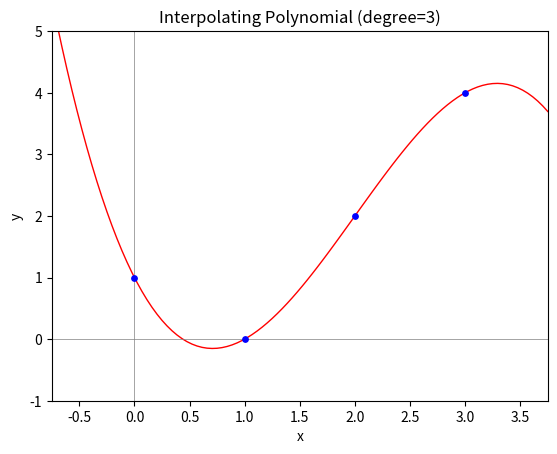

Reproduce this figure in Python.
import math
import numpy as np
import matplotlib.pyplot as plt


def product(iterable):
    prod = 1
    for e in iterable:
        prod *= e
    return prod


def newtonDD(points):
    """
    Recursively computes Newton's Divided Differences given a list of points to interpolate.
    :param points: a list of (x,y) pairs
    :return: the result of Newton's DD formula, a real number
    """

    if len(points) == 1:
        # If only one point is passed, return its corresponding y-value
        return points[0][1]
    else:
        # Otherwise, compute Newton's DD recursive formula
        return (newtonDD(points[1:]) - newtonDD(points[:-1])) / (points[-1][0] - points[0][0])


def print_newtonDD_triangle(points):
    """
    Neatly prints Newton's DD triangle given a list of points to interpolate.
    :param points: an iterable of (x,y) pairs
    """

    # 1) Compute values in triangle

    n = len(points)

    # Generate and store the columns of the triangle as lists in a dict
    cols = dict()
    for k in range(1, n+1):
        col = []
        for j in range(n-k + 1):
            dd = newtonDD(points[j: j + k])
            col.append(dd)
        cols[k] = col

    # 2) Format output

    x_list = [p[0] for p in points]

    # Set width of the column of x-values
    x_width = 1
    for x in x_list:
        width = len(str(x))
        if width > x_width:
            x_width = width
    x_width += 1

    # Set width of columns in triangle
    col_width = 1
    for col in range(1, n+1):
        for num in cols[col]:
            width = len(str(num))
            if width > col_width:
                col_width = width
    col_width += 1

    padding = ' ' * col_width  # padding between values in a row

    # 3) Print triangle

    # Print row by row; we will have 2*n - 1 rows where odd rows (indexed from 1) start with an x value
    for i in range(1, 2*n):
        num_values = ((n - abs(i-n)) + (i % 2)) // 2  # number of values in row

        # If row # is odd
        if i % 2 == 1:
            x = x_list[(i + 1)//2 - 1]
            row = str(x).ljust(x_width) + '| '

            for j in range(num_values):
                col = 2*j + 1  # column number from left to right (only odd columns here)
                idx = (i+1)//2 - j - 1  # index in column list
                row += str(cols[col][idx]).ljust(col_width) + padding

            row = row.rstrip()

        # If row # is even
        else:
            row = (' ' * x_width) + '| '

            for j in range(num_values):
                col = 2*j + 2  # column number from left to right (only even columns here)
                idx = i//2 - j - 1  # index in column list
                row += padding + str(cols[col][idx]).ljust(col_width)

        print(row)


def get_coefs(points):
    return [newtonDD(points[:k]) for k in range(1, len(points) + 1)]


def evaluate_interpolant(x, points):
    x_list = [p[0] for p in points]
    coefs = get_coefs(points)
    return coefs[0] + sum(c * product(x - x_i for x_i in x_list[:i]) for i, c in enumerate(coefs[1:], 1))


class InterpolatingPolynomial:
    def __init__(self, points):
        self.points = points
        self.degree = len(points) - 1
        self.coefs = get_coefs(points)

        x_list = [p[0] for p in self.points]
        coefs = self.coefs
        func_str = str(coefs[0]) + ' + '
        func_str += ' + '.join(
            f'{c}*{"*".join(f"(x - {x_i})" for x_i in x_list[:i])}' for i, c in enumerate(coefs[1:], 1)
        )
        self.formula = func_str

    def __call__(self, x):
        return evaluate_interpolant(x, self.points)

    def __str__(self):
        return self.formula

    def eval(self, x):
        return self.__call__(x)

    def plot(self, x_min=None, x_max=None, y_min=None, y_max=None, x_label='x', y_label='y', title=None):
        x_list = [p[0] for p in self.points]
        y_list = [p[1] for p in self.points]

        # Determine appropriate x and y bounds for plot

        min_x = min(x_list)
        max_x = max(x_list)
        x_range = max_x - min_x

        min_y = min(y_list)
        max_y = max(y_list)
        y_range = max_y - min_y

        if x_min is None:
            x_min = min_x - (x_range / 4)

        if x_max is None:
            x_max = max_x + (x_range / 4)

        if y_min is None:
            y_min = min_y - (y_range / 4)

        if y_max is None:
            y_max = max_y + (y_range / 4)

        # Generate many (x,y) points to plot a seemingly smooth curve for the interpolant
        x = np.linspace(x_min, x_max, 100)
        y = np.array([self(i) for i in x])

        # Plot
        plt.plot(x, y, color='red', linewidth=1)  # plot interpolant
        plt.scatter(x=x_list, y=y_list, color='blue', zorder=100, s=15)  # plot initial points
        plt.xlim((x_min, x_max))
        plt.ylim((y_min, y_max))

        # Stylistic
        if title is None:
            title = f'Interpolating Polynomial (degree={self.degree})'
        plt.title(title)
        plt.xlabel(x_label)
        plt.ylabel(y_label)
        plt.axvline(x=0, color='gray', linewidth=0.5)  # plot x-axis
        plt.axhline(y=0, color='gray', linewidth=0.5)  # plot y-axis

        plt.show()


def main():
    print('Code demo:\n')

    points = [(0, 1), (2, 2), (3, 4), (1, 0)]

    print('Points:')
    print(*points, sep=', ')
    print()

    print("Newton's DD Triangle:")
    print_newtonDD_triangle(points)
    print()

    print("Evaluate interpolant:")
    P = InterpolatingPolynomial(points)
    print(f'P(x) = {P}')

    for p in points:
        x = p[0]
        print(f'P({x}) = {P(x)}')
    print()

    print('Plot interpolant and initial points:')
    print('(plot opened in new window)')
    P.plot()


if __name__ == '__main__':
    main()
